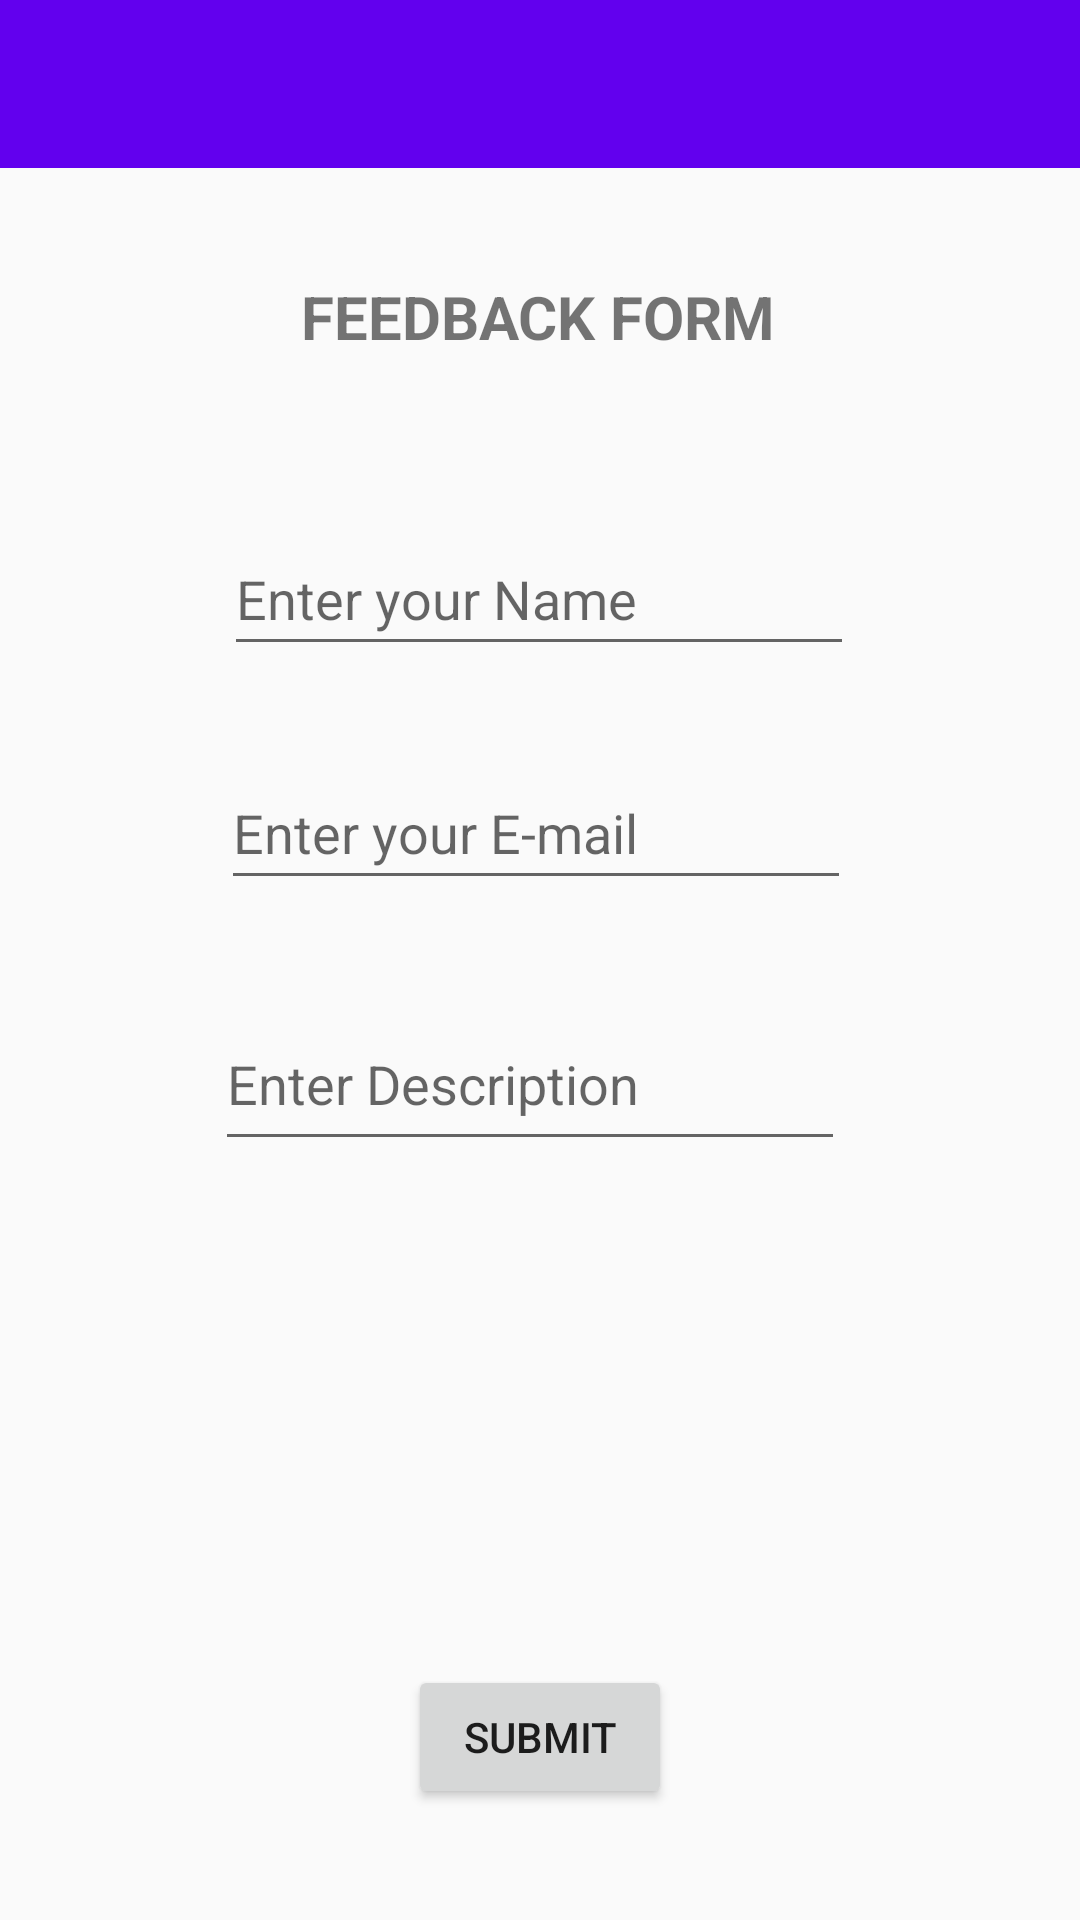

The Android layout XML behind this screen, and the referenced resources:
<!-- AndroidManifest.xml: application theme MyThemeNoActionBar -->
<!-- res/layout/feedback.xml -->
<?xml version="1.0" encoding="utf-8"?>
<androidx.constraintlayout.widget.ConstraintLayout xmlns:android="http://schemas.android.com/apk/res/android"
    xmlns:app="http://schemas.android.com/apk/res-auto"
    xmlns:tools="http://schemas.android.com/tools"
    android:layout_width="match_parent"
    android:layout_height="match_parent"
    tools:context=".feedback">
    <com.google.android.material.appbar.AppBarLayout
        android:id="@+id/appBarLayout"
        android:layout_width="match_parent"
        android:layout_height="wrap_content"
        app:layout_constraintEnd_toEndOf="parent"
        app:layout_constraintStart_toStartOf="parent"
        app:layout_constraintTop_toTopOf="parent">

        <androidx.appcompat.widget.Toolbar
            android:id="@+id/toolbar"
            android:layout_width="match_parent"
            android:layout_height="wrap_content"
            android:background="?attr/colorPrimary"
            android:minHeight="?attr/actionBarSize"
            android:theme="?attr/actionBarTheme" />

    </com.google.android.material.appbar.AppBarLayout>

    <EditText
        android:id="@+id/fname"
        android:layout_width="wrap_content"
        android:layout_height="wrap_content"
        android:layout_marginTop="55dp"
        android:ems="10"
        android:hint="Enter your Name"
        android:inputType="textPersonName"
        android:minHeight="48dp"
        app:layout_constraintEnd_toEndOf="parent"
        app:layout_constraintHorizontal_bias="0.497"
        app:layout_constraintStart_toStartOf="parent"
        app:layout_constraintTop_toBottomOf="@+id/textView19" />

    <EditText
        android:id="@+id/femail"
        android:layout_width="wrap_content"
        android:layout_height="wrap_content"
        android:layout_marginTop="30dp"
        android:layout_marginEnd="1dp"
        android:ems="10"
        android:hint="Enter your E-mail"
        android:inputType="textEmailAddress"
        android:minHeight="48dp"
        app:layout_constraintEnd_toEndOf="@+id/fname"
        app:layout_constraintTop_toBottomOf="@+id/fname" />

    <EditText
        android:id="@+id/fdescription"
        android:layout_width="wrap_content"
        android:layout_height="wrap_content"
        android:layout_marginTop="39dp"
        android:layout_marginEnd="2dp"
        android:ems="10"
        android:gravity="start|top"
        android:hint="Enter Description"
        android:inputType="textMultiLine"
        android:minHeight="48dp"
        app:layout_constraintEnd_toEndOf="@+id/femail"
        app:layout_constraintTop_toBottomOf="@+id/femail" />

    <Button
        android:id="@+id/fbutton"
        android:layout_width="wrap_content"
        android:layout_height="wrap_content"
        android:layout_marginBottom="37dp"
        android:text="submit"
        app:layout_constraintBottom_toBottomOf="parent"
        app:layout_constraintEnd_toEndOf="parent"
        app:layout_constraintStart_toStartOf="parent" />

    <TextView
        android:id="@+id/textView19"
        android:layout_width="wrap_content"
        android:layout_height="wrap_content"
        android:layout_marginTop="36dp"
        android:text="FEEDBACK FORM"
        android:textSize="@dimen/font_size_20"
        android:textStyle="bold"
        app:layout_constraintEnd_toEndOf="parent"
        app:layout_constraintHorizontal_bias="0.498"
        app:layout_constraintStart_toStartOf="parent"
        app:layout_constraintTop_toBottomOf="@+id/appBarLayout" />

</androidx.constraintlayout.widget.ConstraintLayout>
<!-- resources referenced by this layout -->
<resources>
  <dimen name="font_size_20">20sp</dimen>
  <style name="MyThemeNoActionBar" parent="Theme.AppCompat.DayNight.NoActionBar">
          
          <item name="colorPrimary">@color/purple_500</item>
          <item name="colorPrimaryVariant">@color/purple_700</item>
          <item name="colorOnPrimary">@color/white</item>
          
          <item name="colorSecondary">@color/teal_200</item>
          <item name="colorSecondaryVariant">@color/teal_700</item>
          <item name="colorOnSecondary">@color/black</item>
          
          <item name="android:statusBarColor" tools:targetApi="l">?attr/colorPrimaryVariant</item>
          
      </style>
  <color name="purple_500">#FF6200EE</color>
  <color name="purple_700">#FF3700B3</color>
  <color name="white">#FFFFFFFF</color>
  <color name="teal_200">#FF03DAC5</color>
  <color name="teal_700">#FF018786</color>
  <color name="black">#FF000000</color>
</resources>
